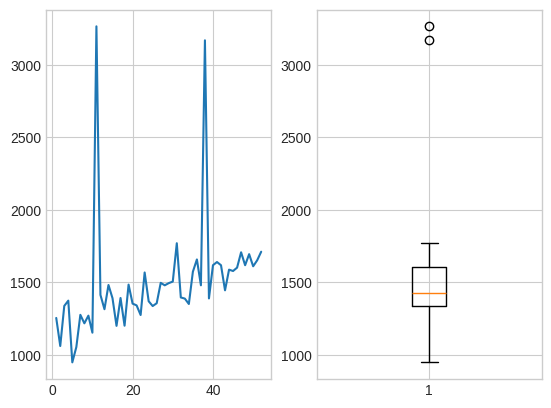

Reproduce this figure in Python.

from math import comb, exp, factorial, log, sqrt
from statistics import mean, median, NormalDist
from itertools import product, combinations

def average_ranks(values):
    """Assign ranks 1..n, averaging every tie group."""
    return [1 + sum(v < x for v in values) + (sum(v == x for v in values)-1)/2
            for x in values]

def show_table(headers, rows):
    def fmt(x):
        if isinstance(x, float): return f"{x:.5g}"
        return str(x).replace("|", "/")
    lines = ["| " + " | ".join(map(str, headers)) + " |",
             "| " + " | ".join("---" for _ in headers) + " |"]
    lines += ["| " + " | ".join(fmt(x) for x in row) + " |" for row in rows]
    result = "\n".join(lines)
    try:
        from IPython.display import Markdown, display
        display(Markdown(result))
    except ImportError:
        print(result)


data=[["A",100,70],["B",250,None],["A",100,70],["C",200,150]]
rows=[]
for i,(identifier,revenue,cost) in enumerate(data,1):
    profit=None if cost is None else revenue-cost
    rows.append([i,identifier,revenue,"missing" if cost is None else cost,
                 "not calculated" if profit is None else profit,
                 "review duplicate" if sum(r[0]==identifier for r in data)>1 else "unique"])
show_table(["Row","ID","Revenue","Cost","Profit","ID check"],rows)
show_table(["Rule","Input","Output"],[["IF profit >= 50","30","Below target"],["IF profit >= 50","50","At or above target"],["Missing cost","None","Investigate; do not substitute zero"]])


import numpy as np
import matplotlib.pyplot as plt
from scipy import stats
rng=np.random.default_rng(42)
plt.style.use('seaborn-v0_8-whitegrid')

week=np.arange(1,53); sales=1200+8*week+rng.normal(0,150,52); sales[[10,37]]*=2.3
status=np.where(sales>=1600,'target met','review'); q1,med,q3=np.quantile(sales,[.25,.5,.75]); i=q3-q1
print('AVERAGE',sales.mean().round(1),'MEDIAN',med.round(1),'STDEV.S',sales.std(ddof=1).round(1))
print('COUNTIF',np.sum(status=='target met'),'CORREL',np.corrcoef(week,sales)[0,1].round(3))
print('IQR flagged weeks',(np.where((sales<q1-1.5*i)|(sales>q3+1.5*i))[0]+1).tolist())
fig,ax=plt.subplots(1,2); ax[0].plot(week,sales); ax[1].boxplot(sales); plt.show()
